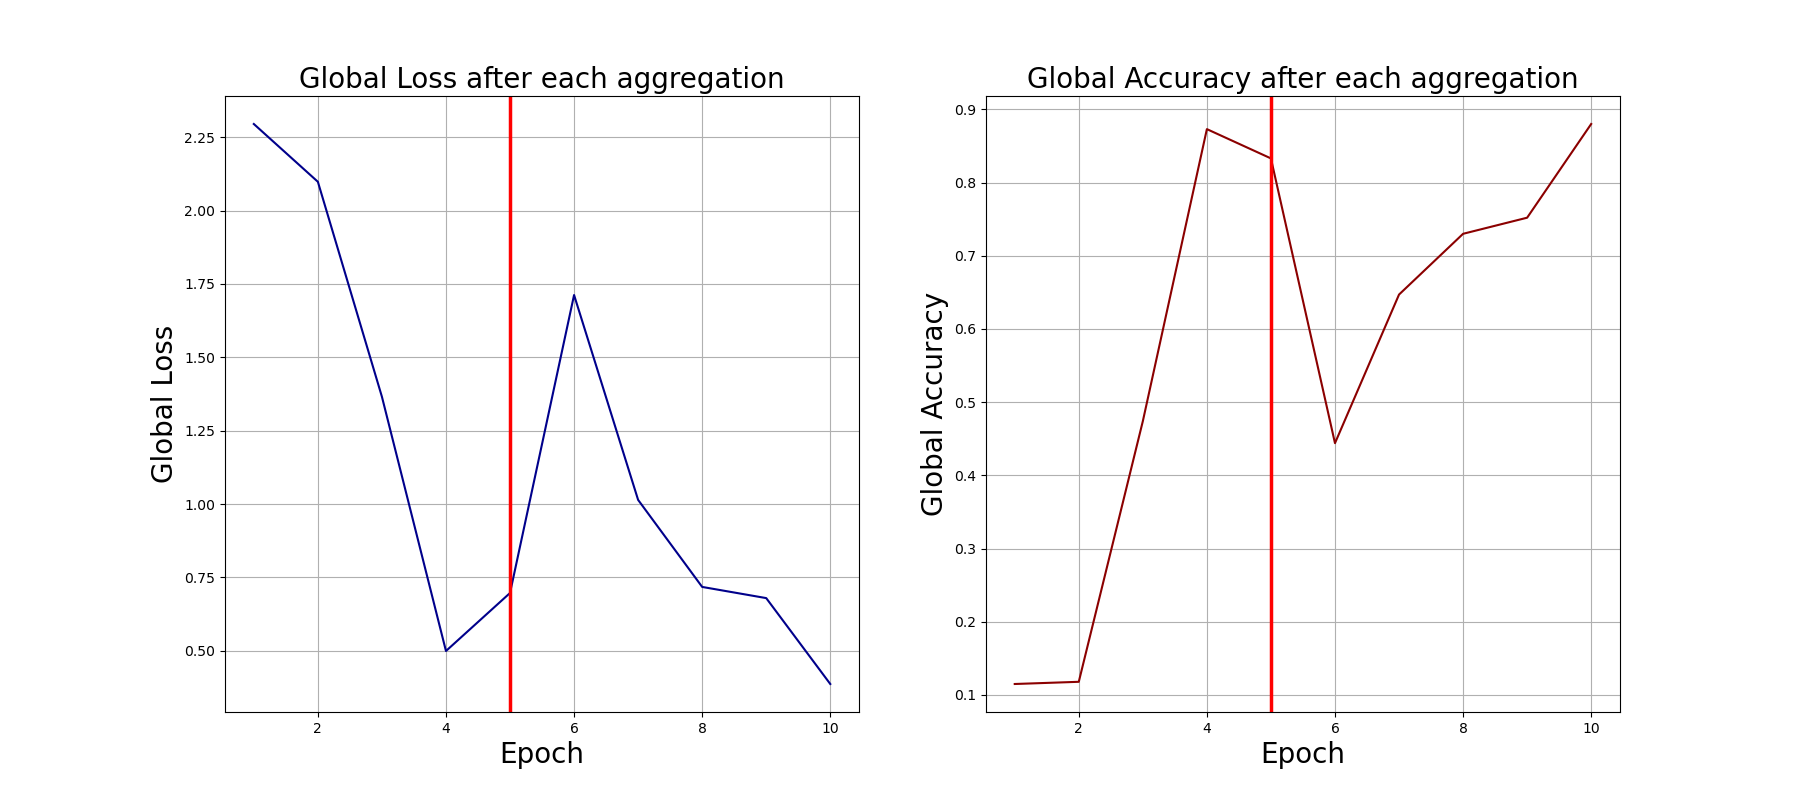

The file beside this chart, header and first rows:
0, 2.2951624393463135, 0.115
1, 2.098, 0.118
2, 1.366, 0.474
3, 0.499, 0.873
4, 0.6967, 0.833
5, 1.712, 0.444
6, 1.014, 0.647
7, 0.7174, 0.73
8, 0.6793, 0.752
9, 0.3865, 0.88
